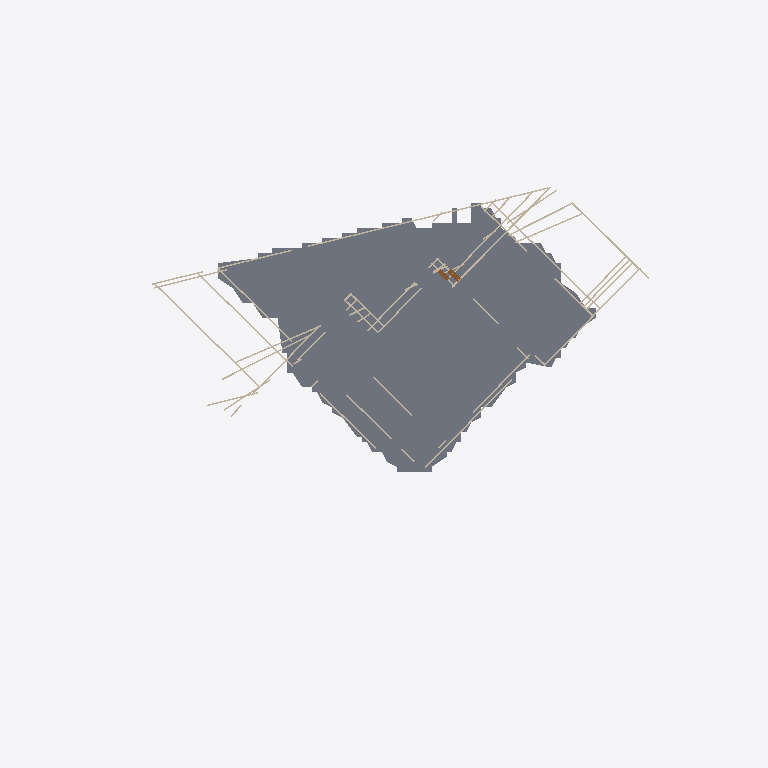
Plan cut of the same IFC building model at storey 'Level_B' (level -7.93 m, cut at -6.53 m), seen from above with north up, elements coloured by IFC class: 38 walls (beige), 2 doors (brown), 1 slab (grey). Cut surfaces are drawn darker.
Extent 50.0 m × 44.7 m × 17.8 m (x, y, z). Storeys (5): Level_B at -7.93 m; Level_1 at -1.22 m; Level_2 at 3.23 m; Level_3 at 6.52 m; Roof_Ceiling_Level at 9.69 m. Elements (376): 235 IfcWall, 125 IfcDoor, 8 IfcCovering, 8 IfcSlab.

HEADER;
FILE_DESCRIPTION(('ViewDefinition[DesignTransferView]'),'2;1');
FILE_NAME('/dev/null','2026-11-18T11:33:24-08:00',(''),(''),'IfcOpenShell 0.8.5','IfcOpenShell 0.8.5','Nobody');
FILE_SCHEMA(('IFC4'));
ENDSEC;
DATA;
#1=IFCPROJECT('3TX0Me9Z5FM8ZBH21czi4f',$,'2525_Belmont Scan-to-BIM Model',$,$,$,$,(#10),#5);
#12=IFCSITE('1GT3$Lt$D8WORkzBFtauoV',$,'Scan2BIM Site',$,$,$,$,$,$,$,$,$,$,$);
#13=IFCBUILDING('037Gmsx3v56QvNoMV7acIL',$,'Building',$,$,$,$,$,$,$,$,$);
#14=IFCBUILDINGSTOREY('0k__kq9VLChBZQ45wHbqkK',$,'Level_B',$,$,#56,$,$,$,-7.926);
#20=IFCBUILDINGSTOREY('35oRFScGXChg94Z89iwYI5',$,'Level_1',$,$,#61,$,$,$,-1.219);
#26=IFCBUILDINGSTOREY('3H8iOXRlnEDR4Cp$YB8Ag_',$,'Level_2',$,$,#66,$,$,$,3.227);
#32=IFCBUILDINGSTOREY('0Vs2dgn6bFfvnL4oVKudS3',$,'Level_3',$,$,#71,$,$,$,6.522);
#38=IFCBUILDINGSTOREY('38uVBk1IT67eQRcqzL3K4s',$,'Roof_Ceiling_Level',$,$,#51,$,$,$,9.687);
#74=IFCSLAB('1VeM5UMPj0bA1R2Ks$cbGg',$,'Floor Slab Level_B (1)',$,$,#14441,#199,$,.FLOOR.);
#2486=IFCWALL('1wpz2jJBTARxCfs_4PuJXH',$,'Interior Wall 03',$,$,#14481,#2498,$,.PARTITIONING.);
#2750=IFCWALL('0FsfKRd65CAhDSKImZQkgT',$,'Interior Wall 13',$,$,#14491,#2762,$,.PARTITIONING.);
#2988=IFCWALL('2TvBBru0DArgFMi79VcNu$',$,'Interior Wall 22',$,$,#14476,#3000,$,.PARTITIONING.);
#3230=IFCWALL('3auLN1Npf6w9JBwOtinKx$',$,'Interior Wall 31',$,$,#14506,#3242,$,.PARTITIONING.);
#3014=IFCWALL('1J0t4NhGXA$QKHa92e_ekU',$,'Interior Wall 23',$,$,#14501,#3026,$,.PARTITIONING.);
#2538=IFCWALL('1UGisE0nLDtR3pP7qgk6Ff',$,'Interior Wall 05',$,$,#14286,#2550,$,.PARTITIONING.);
#3776=IFCWALL('1Vs7yJ4F5Ae88QAXOkftT7',$,'Interior Wall 52',$,$,#14431,#3788,$,.PARTITIONING.);
#2590=IFCWALL('2wEHoEw8bCjQrvNllmi_zf',$,'Interior Wall 07',$,$,#14356,#2602,$,.PARTITIONING.);
#2962=IFCWALL('0BOg5nnnr4OBE9M08YjjZZ',$,'Interior Wall 21',$,$,#14411,#2974,$,.PARTITIONING.);
#2668=IFCWALL('0lXSaq0N19gA9a3knWJg2H',$,'Interior Wall 10',$,$,#14261,#2680,$,.PARTITIONING.);
#3066=IFCWALL('0l5XKIgH9AiBHQUyfDA6TY',$,'Interior Wall 25',$,$,#14266,#3078,$,.PARTITIONING.);
#3438=IFCWALL('39RJ8Ft8T6e8cHxPZEHzq1',$,'Interior Wall 39',$,$,#14271,#3450,$,.PARTITIONING.);
#3884=IFCWALL('3GAmod6gn1SeZBhx4BsYTB',$,'Interior Wall 56',$,$,#14456,#3896,$,.PARTITIONING.);
#3282=IFCWALL('0R11mcKRj9nAVl56K9npmR',$,'Interior Wall 33',$,$,#14306,#3294,$,.PARTITIONING.);
#2512=IFCWALL('1lUxluN5PCbOmKJomHTVN2',$,'Interior Wall 04',$,$,#14216,#2524,$,.PARTITIONING.);
#3360=IFCWALL('2HnOh$VWnBufpX3$FO4tYx',$,'Interior Wall 36',$,$,#14451,#3372,$,.PARTITIONING.);
#2460=IFCWALL('0UIYnG3rv3XQPgyb_0M1fs',$,'Interior Wall 02',$,$,#14466,#2472,$,.PARTITIONING.);
#3122=IFCWALL('0hGOUrJqj3ov656XMziFkO',$,'Interior Wall 27',$,$,#14496,#3134,$,.PARTITIONING.);
#3806=IFCWALL('1RxAxMl618lQJvWqkFcuZa',$,'Interior Wall 53',$,$,#14241,#3818,$,.PARTITIONING.);
#2832=IFCWALL('2qkZlqWXj7sevmBeh$r00t',$,'Interior Wall 16',$,$,#14446,#2844,$,.PARTITIONING.);
#2564=IFCWALL('0o4vTBX3D6awdSy$I0Le1t',$,'Interior Wall 06',$,$,#14331,#2576,$,.PARTITIONING.);
#3308=IFCWALL('3gV7s9U7jCt8Kkc7QdlrF4',$,'Interior Wall 34',$,$,#14376,#3320,$,.PARTITIONING.);
#2694=IFCWALL('09tq_7pc929e5TJGJO3w1f',$,'Interior Wall 11',$,$,#14326,#2706,$,.PARTITIONING.);
#3672=IFCWALL('1x5mKlvNL0e8wyws2RIfcU',$,'Interior Wall 48',$,$,#14521,#3684,$,.PARTITIONING.);
#2642=IFCWALL('2t3zUxNvPFVwgOc4fo1z2c',$,'Interior Wall 09',$,$,#14526,#2654,$,.PARTITIONING.);
#2884=IFCWALL('2x4DmaZ8jBJ9Sf59J$QNyv',$,'Interior Wall 18',$,$,#14221,#2896,$,.PARTITIONING.);
#2720=IFCWALL('0E0YWj9JX2uO7w3XJ4YtZw',$,'Interior Wall 12',$,$,#14341,#2732,$,.PARTITIONING.);
#2432=IFCWALL('3HlxbJHMrFMgCuIqQJmcZ4',$,'Interior Wall 01',$,$,#14336,#2444,$,.PARTITIONING.);
#3698=IFCWALL('1sUG_zJKzAgB9wThKEq2XY',$,'Interior Wall 49',$,$,#14246,#3710,$,.PARTITIONING.);
#3464=IFCWALL('0q$hjB6_T6vvLtlgKM_pyc',$,'Interior Wall 40',$,$,#14351,#3476,$,.PARTITIONING.);
#3620=IFCWALL('2hOP7XwAf0jBwDI2OCfJQ6',$,'Interior Wall 46',$,$,#14396,#3632,$,.PARTITIONING.);
#8616=IFCDOOR('0VPAw5ronF9hyrhxVRl0iB',$,'Detected Door W_Level_00_50_1',$,$,#14426,#8623,$,2.134,0.914,.DOOR.,$,$);
#3988=IFCWALL('2T0S3H8STFbxGVSQ20wBZF',$,'Interior Wall 60',$,$,#14361,#4000,$,.PARTITIONING.);
#3646=IFCWALL('3X6zRh95zBlP7NlW4zZyll',$,'Interior Wall 47',$,$,#14461,#3658,$,.PARTITIONING.);
#3910=IFCWALL('0ykLz3eST94QrA42wd9zpY',$,'Interior Wall 57',$,$,#14471,#3922,$,.PARTITIONING.);
#3148=IFCWALL('0U$RSKIOXFrwypOA06eNV3',$,'Interior Wall 28',$,$,#14226,#3160,$,.PARTITIONING.);
#8659=IFCDOOR('37PZXBUTfD_eq_X7VptuGG',$,'Detected Door W_Level_00_58_1',$,$,#14256,#8666,$,2.134,0.813,.DOOR.,$,$);
#3334=IFCWALL('04Ts1ArKb2jRn6OWdOvJBw',$,'Interior Wall 35',$,$,#14381,#3346,$,.PARTITIONING.);
#2936=IFCWALL('1skLzukDTDceXDZ1bkrsNM',$,'Interior Wall 20',$,$,#14366,#2948,$,.PARTITIONING.);
#3412=IFCWALL('1TsdI3xX5D1w$CBjzJX8TW',$,'Interior Wall 38',$,$,#14276,#3424,$,.PARTITIONING.);
ENDSEC;
